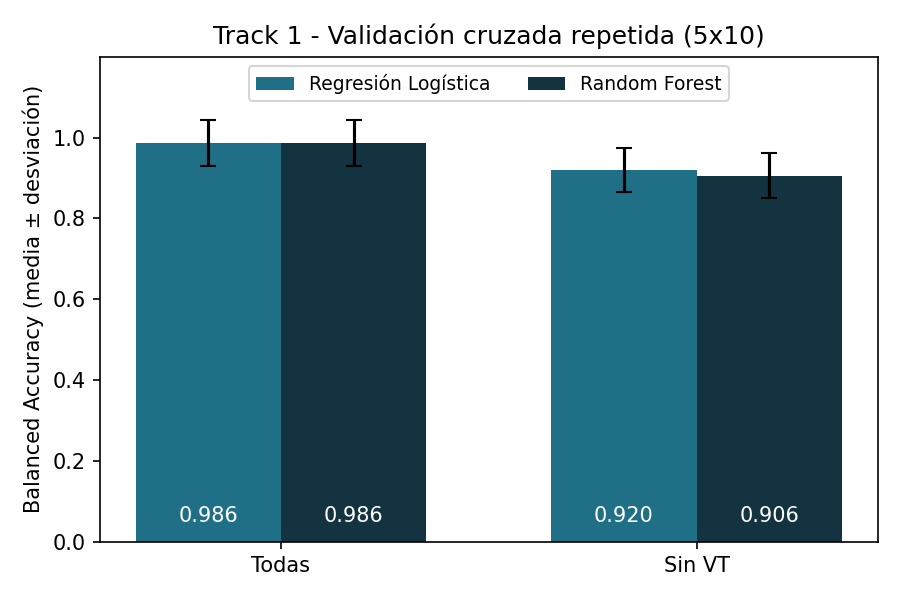

Data behind this chart, as committed beside it:
scenario; model; bal_acc_mean; bal_acc_std; recall_mean; recall_std; f1_mal_mean; f1_mal_std
Todas; Regresión Logística; 0.986; 0.057; 0.972; 0.113; 0.981; 0.076
Todas; Random Forest; 0.986; 0.057; 0.972; 0.113; 0.981; 0.076
Sin VT; Regresión Logística; 0.92; 0.054; 1.0; 0.0; 0.909; 0.058
Sin VT; Random Forest; 0.906; 0.055; 1.0; 0.0; 0.895; 0.057
